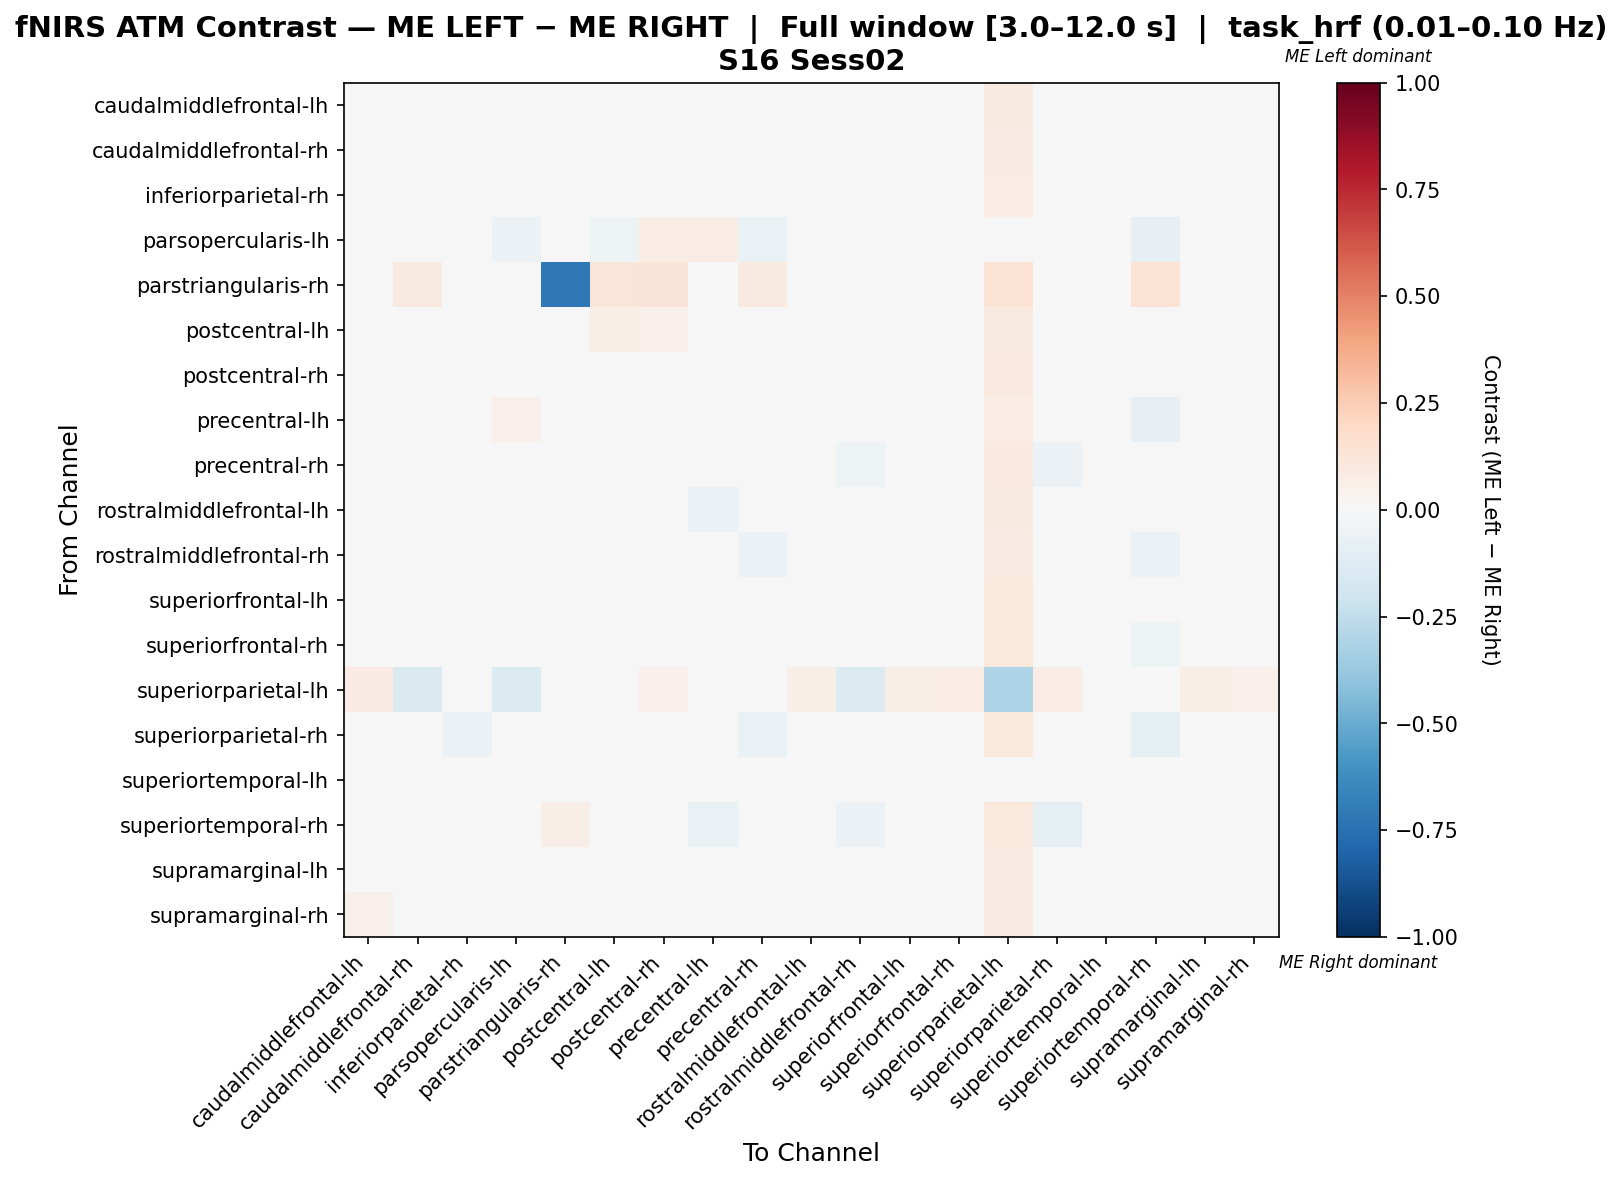

The table this chart was drawn from, first rows:
, caudalmiddlefrontal-lh, caudalmiddlefrontal-rh, inferiorparietal-rh, parsopercularis-lh, parstriangularis-rh, postcentral-lh, postcentral-rh, precentral-lh, precentral-rh, rostralmiddlefrontal-lh, rostralmiddlefrontal-rh, superiorfrontal-lh, superiorfrontal-rh, superiorparietal-lh, superiorparietal-rh, superiortemporal-lh, superiortemporal-rh, supramarginal-lh, supramarginal-rh
caudalmiddlefrontal-lh, 0.01914, -0.02583, -0.003949, 0.01264, 0.0, -0.02084, -0.02992, -0.03373, -0.03847, 0.01826, 0.0009524, 0.01206, 0.004274, 0.09233, 0.002857, 0.0, -0.0242, 0.005691, 0.008734
caudalmiddlefrontal-rh, 0.01729, -0.009333, -0.03576, 0.002868, 0.02532, 0.001992, 0.007385, -0.0143, -0.03796, 0.02213, -0.02419, 0.02511, 0.01872, 0.07981, 0.00728, 0.0, -0.03763, -0.01727, -0.03147
inferiorparietal-rh, 0.04922, -0.02854, 0.001676, 0.002247, 0.0, -0.02207, 0.008597, -0.0235, -0.03755, 0.02895, -0.02221, 0.01875, 0.008483, 0.07379, -0.0466, 0.0, -0.03519, 0.01458, 0.009355
parsopercularis-lh, 0.04336, -0.02003, -0.02901, -0.05938, 0.0, -0.05344, 0.07547, 0.07547, -0.07017, 0.04717, -0.00672, 0.04504, 0.03179, 0.0378, -0.003295, 0.0, -0.08562, -0.01486, -0.01357
parstriangularis-rh, 0.0, 0.09091, 0.0, 0.0, -0.7182, 0.1182, 0.1273, 0.0, 0.09091, 0.0, 0.0, 0.0, 0.0, 0.1455, 0.0, 0.0, 0.1455, 0.0, 0.0
postcentral-lh, -0.002978, 0.006951, -0.04032, -0.0175, 0.04797, 0.06509, 0.05052, 0.01362, -0.03502, 0.006239, -0.03617, 0.00578, -0.007127, 0.08856, -0.0341, 0.0, -0.03294, -0.03825, -0.04032
postcentral-rh, -0.02577, -0.01519, -0.01741, 0.04384, 0.03836, 0.03221, 0.02317, -0.01482, -0.02089, -0.03658, -0.01393, -0.04332, -0.02451, 0.1014, 0.002142, 0.0, -0.01615, -0.01593, 0.003402
precentral-lh, 0.004245, -0.0136, -0.03455, 0.05246, 0.0, 0.01392, 0.01421, 0.03157, -0.01019, -0.02684, 0.01617, -0.01675, 0.00463, 0.07541, 0.0001955, 0.0, -0.08518, -0.002569, -0.02314
precentral-rh, 0.01037, -0.01247, -0.02272, -0.02232, 0.04132, 0.0002973, 0.02188, 0.009115, 0.01624, 0.02188, -0.05397, 0.019, -0.009037, 0.09504, -0.06117, 0.0, -0.008003, -0.02272, -0.02272
rostralmiddlefrontal-lh, 0.03201, -0.007592, -0.0001536, 0.02475, 0.0, -0.01493, -0.04225, -0.05961, -0.0249, 0.002254, -0.005116, 0.01964, 0.009735, 0.09158, -0.005116, 0.0, -0.01746, 0.01716, -0.02
rostralmiddlefrontal-rh, 0.03748, -0.02717, -0.03427, 0.003768, 0.0, -0.02665, 0.006136, 0.006136, -0.0604, 0.02087, -0.004845, 0.03416, 0.037, 0.07836, 0.02844, 0.0, -0.06562, -0.01005, -0.02334
superiorfrontal-lh, 0.02012, -0.01559, -0.01756, 0.01996, 0.0, -0.01663, -0.04671, -0.04671, -0.03528, 0.01829, 0.002396, 0.03141, 0.02019, 0.1071, 0.006927, 0.0, -0.03292, -0.004367, -0.01066
superiorfrontal-rh, 0.02193, -0.01351, -0.02699, 0.01463, 0.0, -0.02101, -0.02179, -0.02179, -0.04837, 0.01365, 0.009409, 0.03137, 0.02424, 0.1017, 0.01153, 0.0, -0.05087, -0.007348, -0.01678
superiorparietal-lh, 0.07975, -0.1414, 0.04448, -0.1376, 0.02454, 0.03528, 0.05368, 0.03834, 0.03067, 0.05521, -0.1398, 0.06748, 0.07055, -0.3113, 0.07515, 0.0, 0.03834, 0.06442, 0.05215
superiorparietal-rh, 0.03745, -0.001483, -0.05492, 0.003421, 0.0, -0.02478, 0.01601, -0.01087, -0.06265, 0.0187, 0.02078, 0.03264, 0.03476, 0.1052, 0.03092, 0.0, -0.08737, -0.01492, -0.04284
superiortemporal-lh, 0.0, 0.0, 0.0, 0.0, 0.0, 0.0, 0.0, 0.0, 0.0, 0.0, 0.0, 0.0, 0.0, 0.0, 0.0, 0.0, 0.0, 0.0, 0.0
superiortemporal-rh, 0.03775, -0.01853, -0.004308, -0.03543, 0.06275, -0.002825, 0.01688, -0.0643, -0.008183, 0.02864, -0.06168, 0.01033, -0.01978, 0.1059, -0.08661, 0.0, 0.04139, 0.001019, -0.00298
supramarginal-lh, 0.04078, -0.028, -0.007724, -0.001754, 0.0, -0.02979, -0.001186, -0.01218, -0.04704, 0.03216, -0.01374, 0.01781, 0.01023, 0.08554, -0.01994, 0.0, -0.03685, 0.008522, 0.00317
supramarginal-rh, 0.05118, -0.02932, -0.001627, 0.002942, 0.0, -0.02603, 0.01965, -0.01886, -0.03893, 0.0134, -0.01691, 0.01699, 0.008711, 0.07963, -0.03746, 0.0, -0.03746, 0.01697, -0.002883
